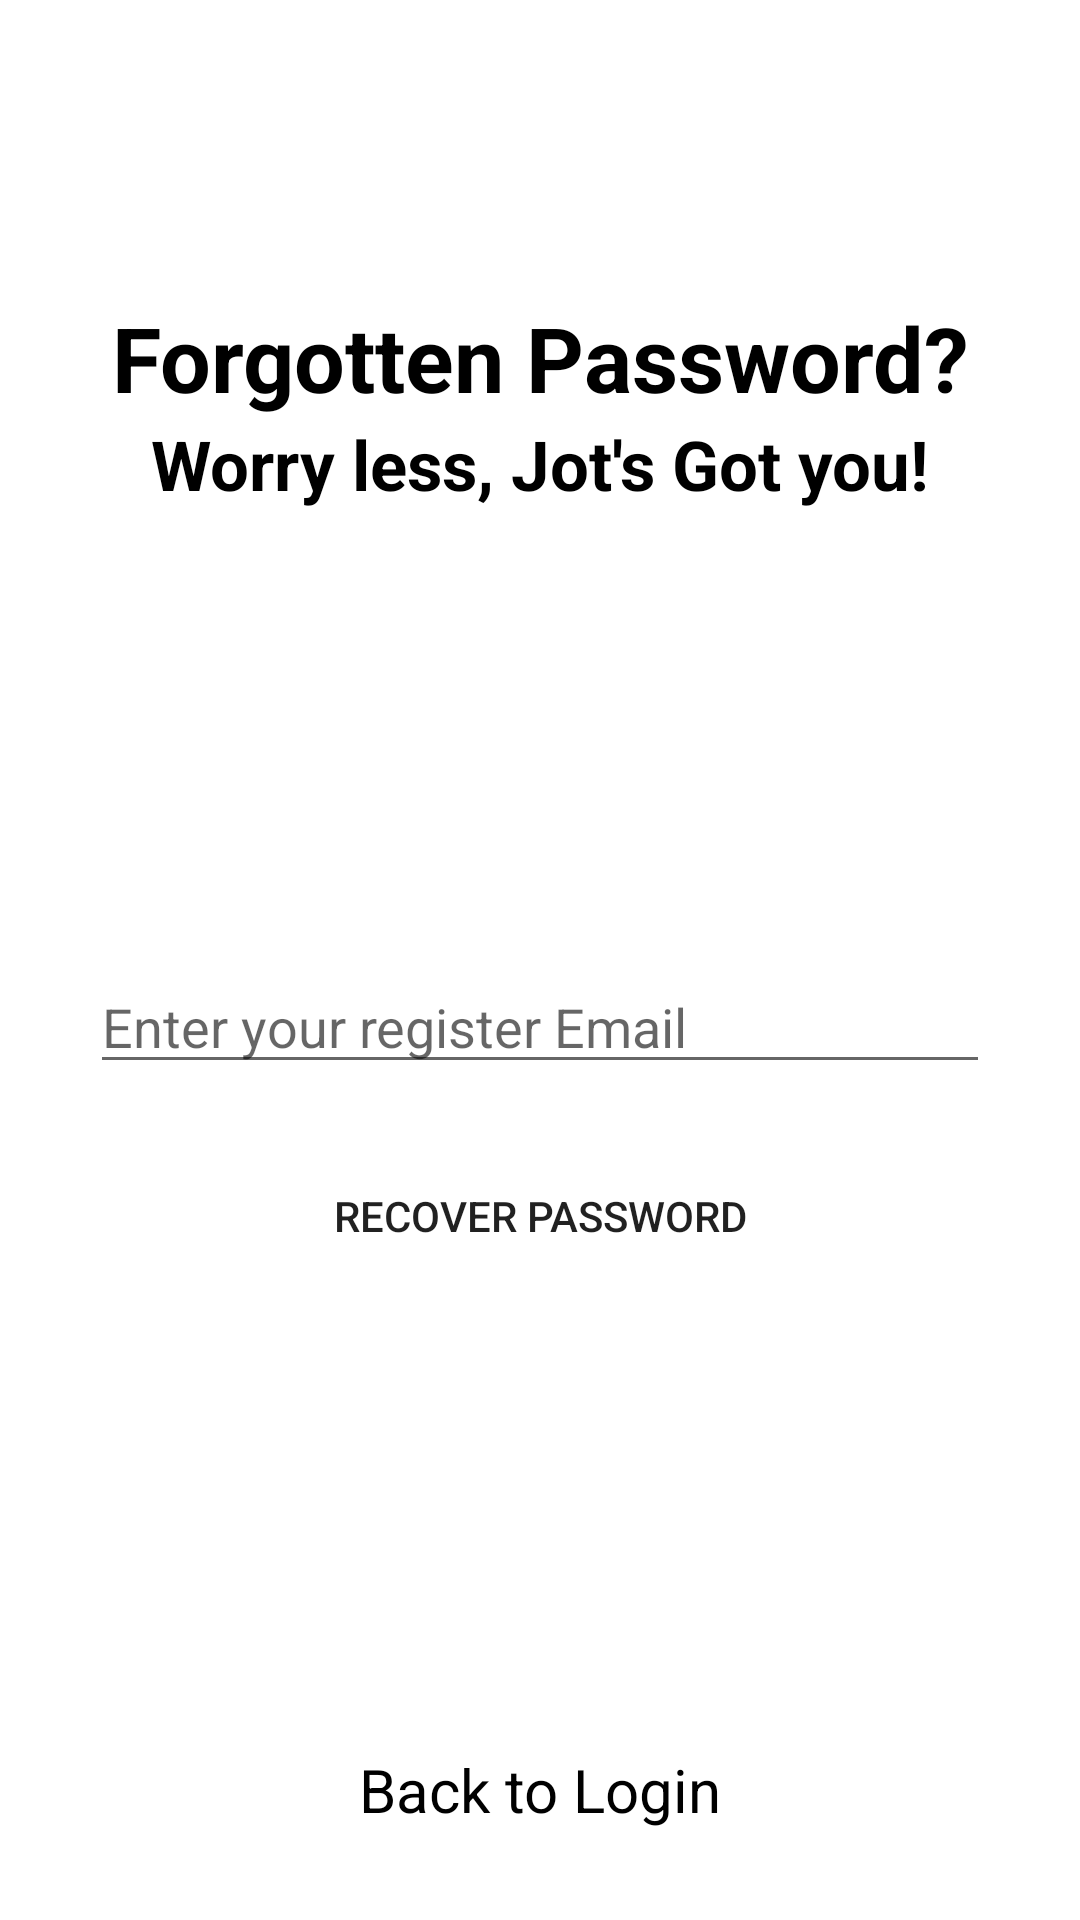

Write the Android layout XML for this screen, with the resource values it uses.
<!-- AndroidManifest.xml: application theme Theme.JotApp -->
<!-- res/layout/activity_forgottenpassword.xml -->
<?xml version="1.0" encoding="utf-8"?>
<RelativeLayout xmlns:android="http://schemas.android.com/apk/res/android"
    xmlns:app="http://schemas.android.com/apk/res-auto"
    xmlns:tools="http://schemas.android.com/tools"
    android:layout_width="match_parent"
    android:layout_height="match_parent"
    tools:context=".ForgottenpasswordActivity">

    <RelativeLayout
        android:layout_width="match_parent"
        android:layout_height="wrap_content"
        android:id="@+id/centerline2"
        android:layout_centerInParent="true"
        >
    </RelativeLayout>



    <LinearLayout
        android:layout_width="match_parent"
        android:layout_height="wrap_content"
        android:layout_marginRight="30dp"
        android:layout_marginLeft= "30dp"
        android:layout_above="@+id/centerline2"
        android:layout_marginBottom="150dp"
        android:orientation="vertical">
        <TextView
            android:layout_width="match_parent"
            android:layout_height="wrap_content"
            android:text="Forgotten Password?"
            android:textSize="30sp"
            android:textStyle="bold"
            android:textColor="@color/black"
            android:textAlignment="center"
            android:gravity="center_horizontal">
        </TextView>

        <TextView
            android:layout_width="match_parent"
            android:layout_height="wrap_content"
            android:text="Worry less, Jot's Got you!"
            android:textSize="23sp"
            android:textStyle="bold"
            android:textColor="@color/black"
            android:textAlignment="center"
            android:gravity="center_horizontal">
        </TextView>
    </LinearLayout>


<EditText
    android:layout_width="match_parent"
    android:layout_height="wrap_content"
android:layout_marginLeft="30dp"
    android:layout_marginRight="30dp"
    android:layout_marginBottom="10dp"
    android:layout_below="@+id/centerline2"
    android:hint="Enter your register Email"
    android:id="@+id/Forgottenpassword"
    >

</EditText>

    <Button
        android:layout_width="match_parent"
        android:layout_height="wrap_content"
       android:layout_marginTop="10dp"
        android:layout_marginRight="30dp"
        android:layout_marginLeft="30dp"
        android:background="@drawable/roundshapedbutton"
        android:text="Recover Password"
        android:layout_below="@+id/Forgottenpassword"
        android:textColor="@color/colorTextIcons"
        android:id="@+id/recoverbutton"
        />

    <TextView
        android:layout_width="match_parent"
        android:layout_height="wrap_content"
        android:layout_alignParentBottom="true"
        android:layout_marginBottom="30dp"
        android:id="@+id/backtologin"
        android:text="Back to Login"
        android:textColor="@color/black"
        android:textSize="20sp"
        android:textAlignment="center"
        android:gravity="center_horizontal" />

</RelativeLayout>
<!-- resources referenced by this layout -->
<resources>
  <color name="black">#FF000000</color>
  <style name="Theme.JotApp" parent="Theme.MaterialComponents.DayNight.DarkActionBar">
          
          <item name="colorPrimary">@color/purple_500</item>
          <item name="colorPrimaryVariant">@color/purple_700</item>
          <item name="colorOnPrimary">@color/white</item>
          
          <item name="colorSecondary">@color/teal_200</item>
          <item name="colorSecondaryVariant">@color/teal_700</item>
          <item name="colorOnSecondary">@color/black</item>
          
          <item name="android:statusBarColor" tools:targetApi="l">?attr/colorPrimaryVariant</item>
          
      </style>
  <color name="purple_500">#FF6200EE</color>
  <color name="purple_700">#FF3700B3</color>
  <color name="white">#FFFFFFFF</color>
  <color name="teal_200">#FF03DAC5</color>
  <color name="teal_700">#FF018786</color>
</resources>
